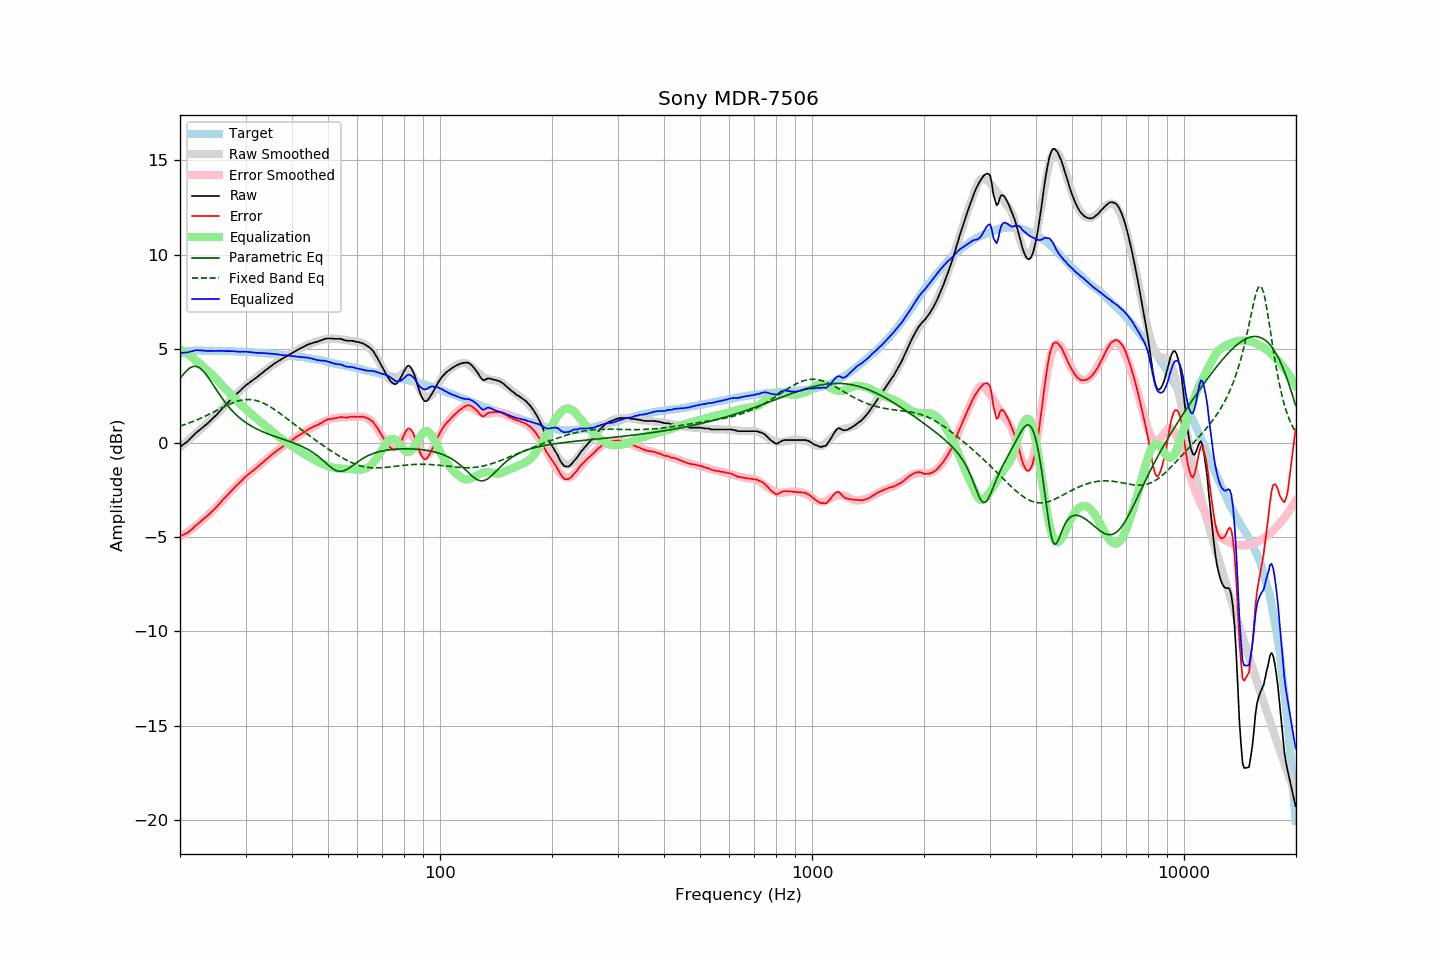

Values plotted in this chart, from the file beside it:
frequency, raw, error, smoothed, error_smoothed, equalization, parametric_eq, fixed_band_eq, equalized_raw, equalized_smoothed, target
20.00, -0.20, -4.93, -0.23, -4.98, 4.98, 3.41, 0.90, 4.78, 4.75, 4.73
20.20, -0.14, -4.90, -0.15, -4.93, 4.93, 3.53, 0.93, 4.79, 4.77, 4.76
20.40, -0.08, -4.87, -0.08, -4.87, 4.87, 3.64, 0.95, 4.79, 4.79, 4.79
20.61, -0.02, -4.83, -0.01, -4.82, 4.82, 3.74, 0.98, 4.80, 4.81, 4.81
20.81, 0.04, -4.80, 0.07, -4.76, 4.76, 3.83, 1.01, 4.80, 4.83, 4.84
21.02, 0.11, -4.76, 0.14, -4.70, 4.70, 3.91, 1.04, 4.81, 4.85, 4.87
21.23, 0.20, -4.68, 0.22, -4.64, 4.64, 3.98, 1.07, 4.84, 4.86, 4.88
21.44, 0.28, -4.61, 0.29, -4.58, 4.58, 4.03, 1.11, 4.86, 4.87, 4.89
21.66, 0.37, -4.53, 0.37, -4.52, 4.52, 4.06, 1.14, 4.89, 4.88, 4.90
21.87, 0.46, -4.44, 0.44, -4.45, 4.45, 4.07, 1.17, 4.91, 4.89, 4.90
22.09, 0.54, -4.37, 0.51, -4.39, 4.39, 4.07, 1.21, 4.93, 4.90, 4.91
22.31, 0.61, -4.30, 0.59, -4.32, 4.32, 4.04, 1.25, 4.93, 4.91, 4.91
22.54, 0.68, -4.23, 0.67, -4.24, 4.24, 4.00, 1.28, 4.92, 4.91, 4.91
22.76, 0.75, -4.16, 0.74, -4.17, 4.17, 3.94, 1.32, 4.92, 4.91, 4.91
22.99, 0.82, -4.08, 0.82, -4.09, 4.09, 3.86, 1.36, 4.91, 4.91, 4.90
23.22, 0.89, -4.01, 0.89, -4.01, 4.01, 3.77, 1.40, 4.90, 4.91, 4.90
23.45, 0.96, -3.94, 0.97, -3.94, 3.94, 3.66, 1.44, 4.90, 4.90, 4.90
23.69, 1.03, -3.87, 1.04, -3.86, 3.86, 3.55, 1.48, 4.89, 4.90, 4.90
23.92, 1.11, -3.79, 1.12, -3.78, 3.78, 3.43, 1.52, 4.89, 4.90, 4.90
24.16, 1.19, -3.71, 1.20, -3.70, 3.70, 3.30, 1.57, 4.89, 4.90, 4.90
24.40, 1.27, -3.63, 1.28, -3.62, 3.62, 3.17, 1.61, 4.89, 4.90, 4.90
24.65, 1.35, -3.55, 1.36, -3.54, 3.54, 3.04, 1.65, 4.88, 4.89, 4.89
24.89, 1.43, -3.46, 1.44, -3.45, 3.45, 2.91, 1.69, 4.88, 4.89, 4.89
25.14, 1.52, -3.37, 1.53, -3.36, 3.36, 2.78, 1.74, 4.88, 4.89, 4.89
25.39, 1.62, -3.27, 1.62, -3.27, 3.27, 2.65, 1.78, 4.89, 4.89, 4.89
25.65, 1.71, -3.18, 1.71, -3.18, 3.18, 2.52, 1.82, 4.89, 4.89, 4.89
25.91, 1.81, -3.07, 1.80, -3.09, 3.09, 2.40, 1.87, 4.90, 4.89, 4.88
26.16, 1.90, -2.98, 1.89, -3.00, 3.00, 2.28, 1.91, 4.90, 4.89, 4.88
26.43, 1.98, -2.90, 1.98, -2.90, 2.90, 2.17, 1.95, 4.88, 4.88, 4.88
26.69, 2.07, -2.81, 2.07, -2.81, 2.81, 2.06, 1.99, 4.88, 4.88, 4.88
26.96, 2.16, -2.72, 2.16, -2.72, 2.72, 1.95, 2.03, 4.88, 4.88, 4.88
27.23, 2.25, -2.63, 2.25, -2.63, 2.63, 1.85, 2.07, 4.87, 4.87, 4.88
27.50, 2.34, -2.54, 2.34, -2.54, 2.54, 1.76, 2.11, 4.87, 4.87, 4.88
27.77, 2.43, -2.44, 2.42, -2.45, 2.45, 1.66, 2.14, 4.88, 4.87, 4.87
28.05, 2.51, -2.36, 2.51, -2.36, 2.36, 1.58, 2.17, 4.87, 4.86, 4.87
28.33, 2.59, -2.27, 2.59, -2.27, 2.27, 1.50, 2.20, 4.86, 4.86, 4.86
28.62, 2.67, -2.19, 2.67, -2.19, 2.19, 1.42, 2.23, 4.85, 4.86, 4.85
28.90, 2.74, -2.11, 2.75, -2.10, 2.10, 1.34, 2.25, 4.84, 4.85, 4.85
29.19, 2.82, -2.02, 2.83, -2.02, 2.02, 1.27, 2.27, 4.84, 4.85, 4.84
29.48, 2.91, -1.94, 2.90, -1.94, 1.94, 1.21, 2.28, 4.85, 4.84, 4.85
29.78, 2.99, -1.85, 2.98, -1.86, 1.86, 1.14, 2.30, 4.85, 4.84, 4.84
30.08, 3.07, -1.77, 3.05, -1.79, 1.79, 1.08, 2.31, 4.85, 4.83, 4.84
30.38, 3.13, -1.70, 3.12, -1.71, 1.71, 1.03, 2.31, 4.84, 4.83, 4.83
30.68, 3.19, -1.64, 3.19, -1.64, 1.64, 0.97, 2.31, 4.83, 4.82, 4.83
30.99, 3.26, -1.56, 3.25, -1.57, 1.57, 0.92, 2.30, 4.83, 4.82, 4.82
31.30, 3.32, -1.50, 3.32, -1.49, 1.49, 0.87, 2.30, 4.81, 4.82, 4.82
31.61, 3.38, -1.43, 3.39, -1.42, 1.42, 0.82, 2.28, 4.80, 4.81, 4.81
31.93, 3.44, -1.36, 3.45, -1.35, 1.35, 0.78, 2.26, 4.79, 4.80, 4.80
32.24, 3.50, -1.29, 3.52, -1.28, 1.28, 0.74, 2.24, 4.78, 4.80, 4.79
32.57, 3.58, -1.21, 3.58, -1.21, 1.21, 0.69, 2.22, 4.79, 4.79, 4.79
32.89, 3.65, -1.14, 3.65, -1.14, 1.14, 0.65, 2.19, 4.79, 4.78, 4.79
33.22, 3.71, -1.07, 3.71, -1.06, 1.06, 0.62, 2.15, 4.77, 4.78, 4.78
33.55, 3.78, -0.99, 3.78, -0.99, 0.99, 0.58, 2.11, 4.77, 4.77, 4.78
33.89, 3.85, -0.91, 3.85, -0.92, 0.92, 0.54, 2.07, 4.77, 4.76, 4.76
34.23, 3.91, -0.85, 3.91, -0.85, 0.85, 0.51, 2.03, 4.75, 4.76, 4.76
34.57, 3.98, -0.77, 3.98, -0.77, 0.77, 0.48, 1.98, 4.75, 4.75, 4.75
34.92, 4.04, -0.70, 4.04, -0.70, 0.70, 0.44, 1.93, 4.74, 4.74, 4.74
35.27, 4.11, -0.63, 4.10, -0.63, 0.63, 0.41, 1.88, 4.74, 4.73, 4.74
35.62, 4.17, -0.56, 4.16, -0.56, 0.56, 0.38, 1.82, 4.73, 4.73, 4.72
35.97, 4.23, -0.48, 4.22, -0.49, 0.49, 0.35, 1.77, 4.72, 4.72, 4.71
... 635 more rows
